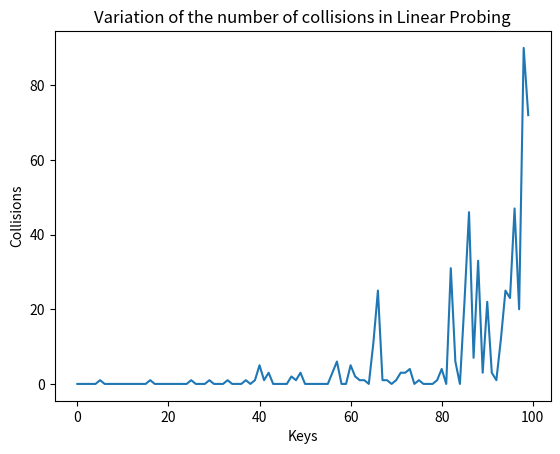

The script that saved this image:
# This program implements Hashing (Linear Probing)
import numpy as np
import matplotlib.pyplot as plt
# Initialize N
number = 100


# Create a hash function of your choice
def hash_function(key):
    return key % number


# Linear Probing Function
def insert(key, hash_table):
    miss = 0
    index = hash_function(key)
    while hash_table[index] != 0:
        index = (index + 1) % number
        miss += 1
    hash_table[index] = key
    return miss


def main():
    print("Hashing (Linear Probing)")
    # Create an array of 100 random numbers
    keys = np.random.randint(1, 1000, 100)
    hash_table = np.zeros(number)
    misses = []
    for key in keys:
        m = insert(key, hash_table)
        misses.append(m)
    print("Hash Tables:\n", hash_table)
    # Convert misses list to array
    print("Misses:\n", np.array(misses))
    # Plot a graph of the load factor and the number of collisions
    x = np.arange(number)
    plt.title("Variation of the number of collisions in Linear Probing")
    plt.xlabel("Keys")
    plt.ylabel("Collisions")
    plt.plot(x, misses)
    plt.show()


main()
